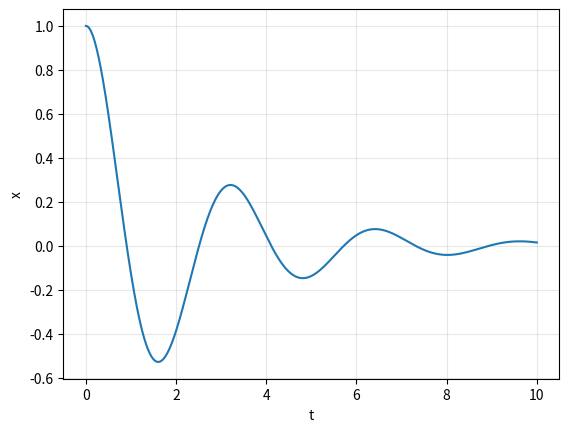

This chart was generated by the following Python code:
import matplotlib.pyplot as plt
from scipy.integrate import solve_ivp

def rhs(t, z, zeta=0.2, w0=2.0):
    x, v = z
    return [v, -2 * zeta * w0 * v - w0**2 * x]

sol = solve_ivp(rhs, (0, 10), [1.0, 0.0], max_step=1e-2)
plt.plot(sol.t, sol.y[0])
plt.xlabel('t')
plt.ylabel('x')
plt.grid(True, alpha=0.3)
plt.show()
